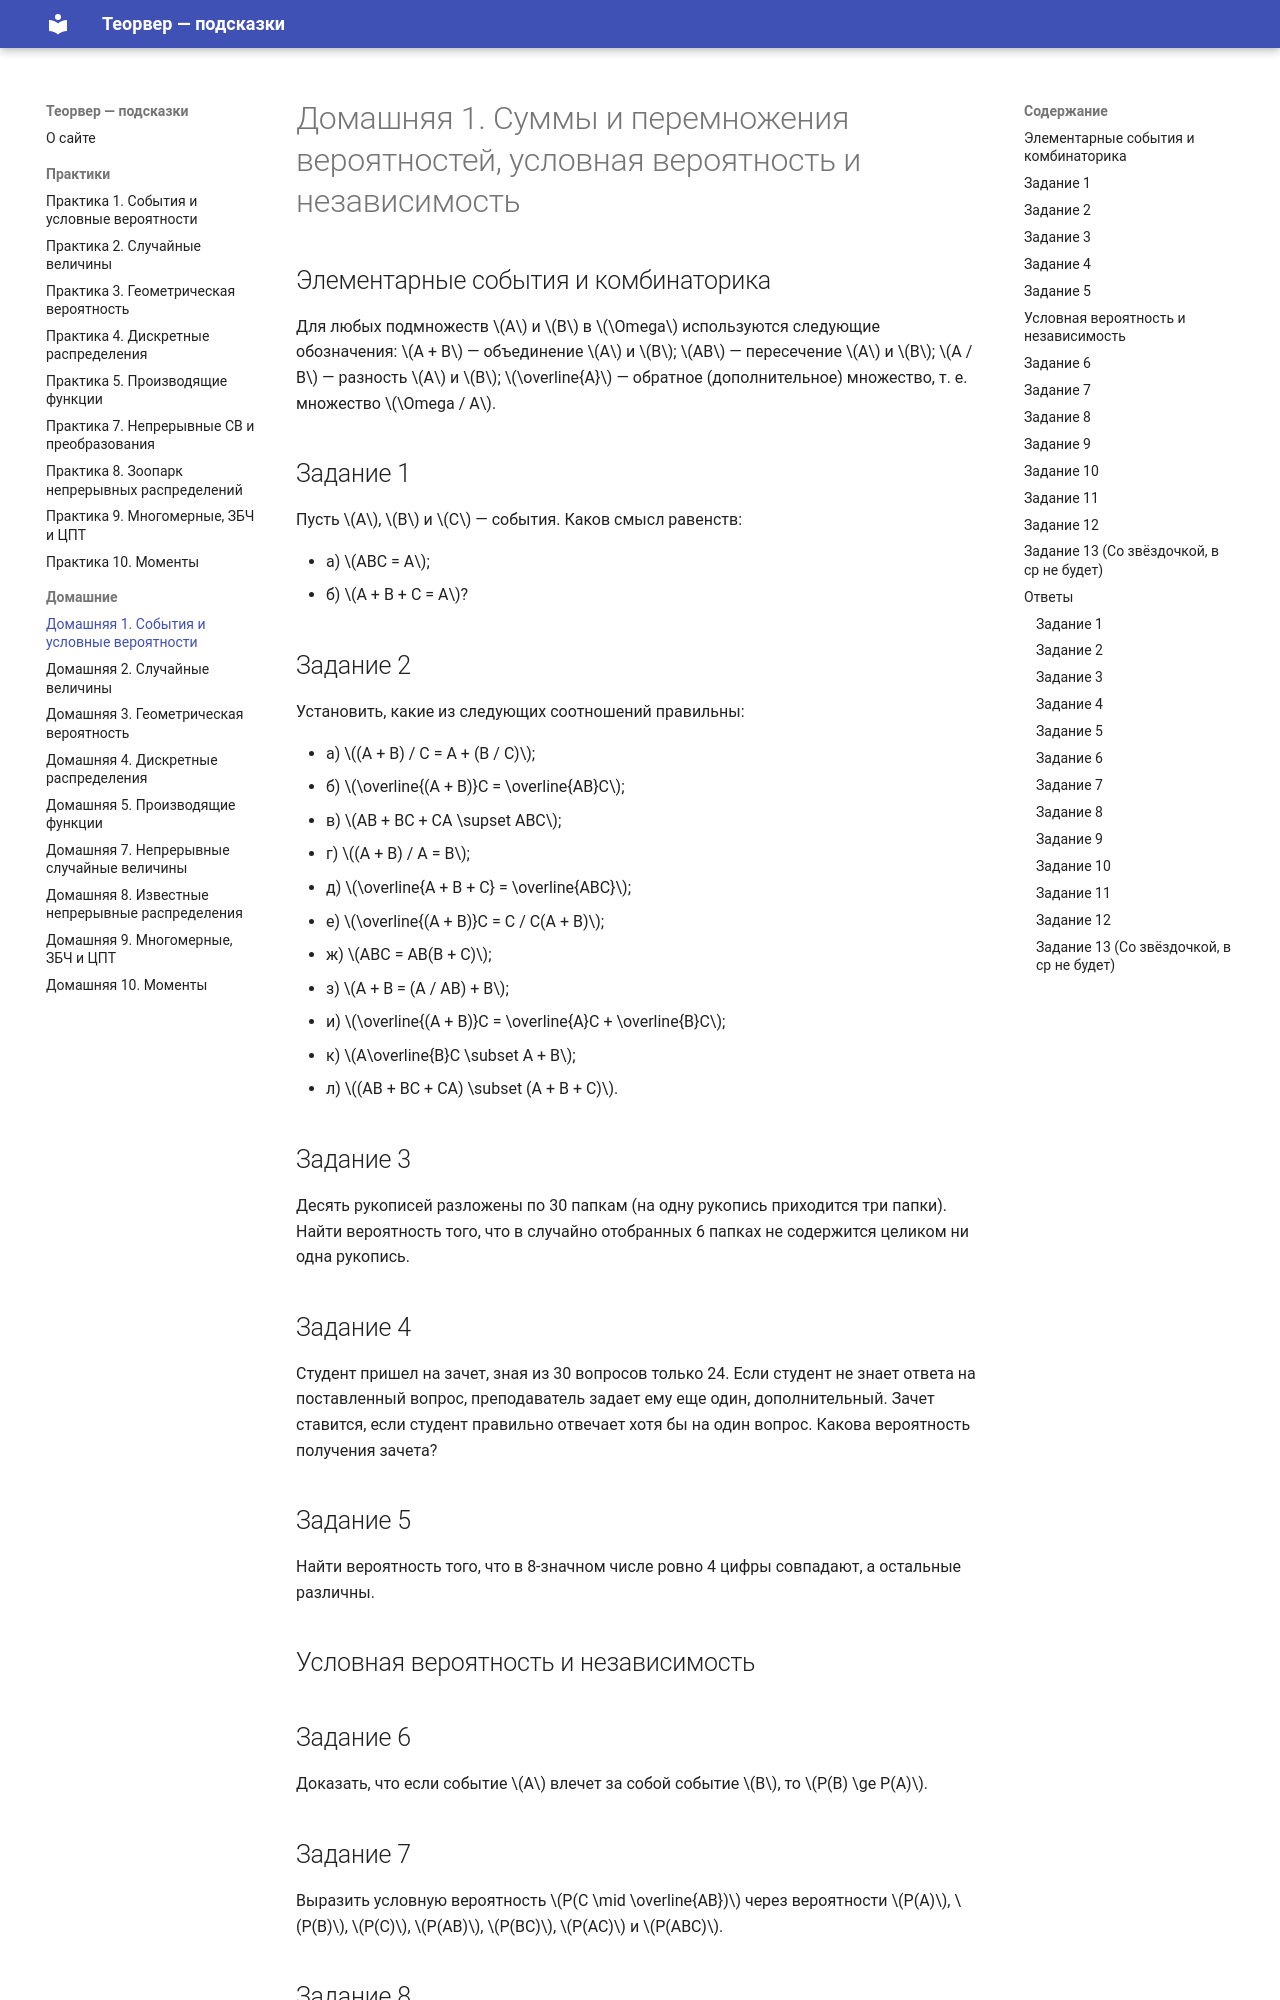

repository: paVlaDog/teorver-hint · page: homework/hw1/index.html · generator: mkdocs

# Домашняя 1. Суммы и перемножения вероятностей, условная вероятность и независимость

## Элементарные события и комбинаторика

Для любых подмножеств $A$ и $B$ в $\Omega$ используются следующие обозначения: $A + B$ — объединение $A$ и $B$; $AB$ — пересечение $A$ и $B$; $A / B$ — разность $A$ и $B$; $\overline{A}$ — обратное (дополнительное) множество, т. е. множество $\Omega / A$.

## Задание 1

Пусть $A$, $B$ и $C$ — события. Каков смысл равенств:

- а) $ABC = A$;
- б) $A + B + C = A$?

## Задание 2

Установить, какие из следующих соотношений правильны:

- а) $(A + B) / C = A + (B / C)$;
- б) $\overline{(A + B)}C = \overline{AB}C$;
- в) $AB + BC + CA \supset ABC$;
- г) $(A + B) / A = B$;
- д) $\overline{A + B + C} = \overline{ABC}$;
- е) $\overline{(A + B)}C = C / C(A + B)$;
- ж) $ABC = AB(B + C)$;
- з) $A + B = (A / AB) + B$;
- и) $\overline{(A + B)}C = \overline{A}C + \overline{B}C$;
- к) $A\overline{B}C \subset A + B$;
- л) $(AB + BC + CA) \subset (A + B + C)$.

## Задание 3

Десять рукописей разложены по 30 папкам (на одну рукопись приходится три папки). Найти вероятность того, что в случайно отобранных 6 папках не содержится целиком ни одна рукопись.

## Задание 4

Студент пришел на зачет, зная из 30 вопросов только 24. Если студент не знает ответа на поставленный вопрос, преподаватель задает ему еще один, дополнительный. Зачет ставится, если студент правильно отвечает хотя бы на один вопрос. Какова вероятность получения зачета?

## Задание 5

Найти вероятность того, что в 8-значном числе ровно 4 цифры совпадают, а остальные различны.

## Условная вероятность и независимость

## Задание 6

Доказать, что если событие $A$ влечет за собой событие $B$, то $P(B) \ge P(A)$.

## Задание 7

Выразить условную вероятность $P(C \mid \overline{AB})$ через вероятности $P(A)$, $P(B)$, $P(C)$, $P(AB)$, $P(BC)$, $P(AC)$ и $P(ABC)$.
